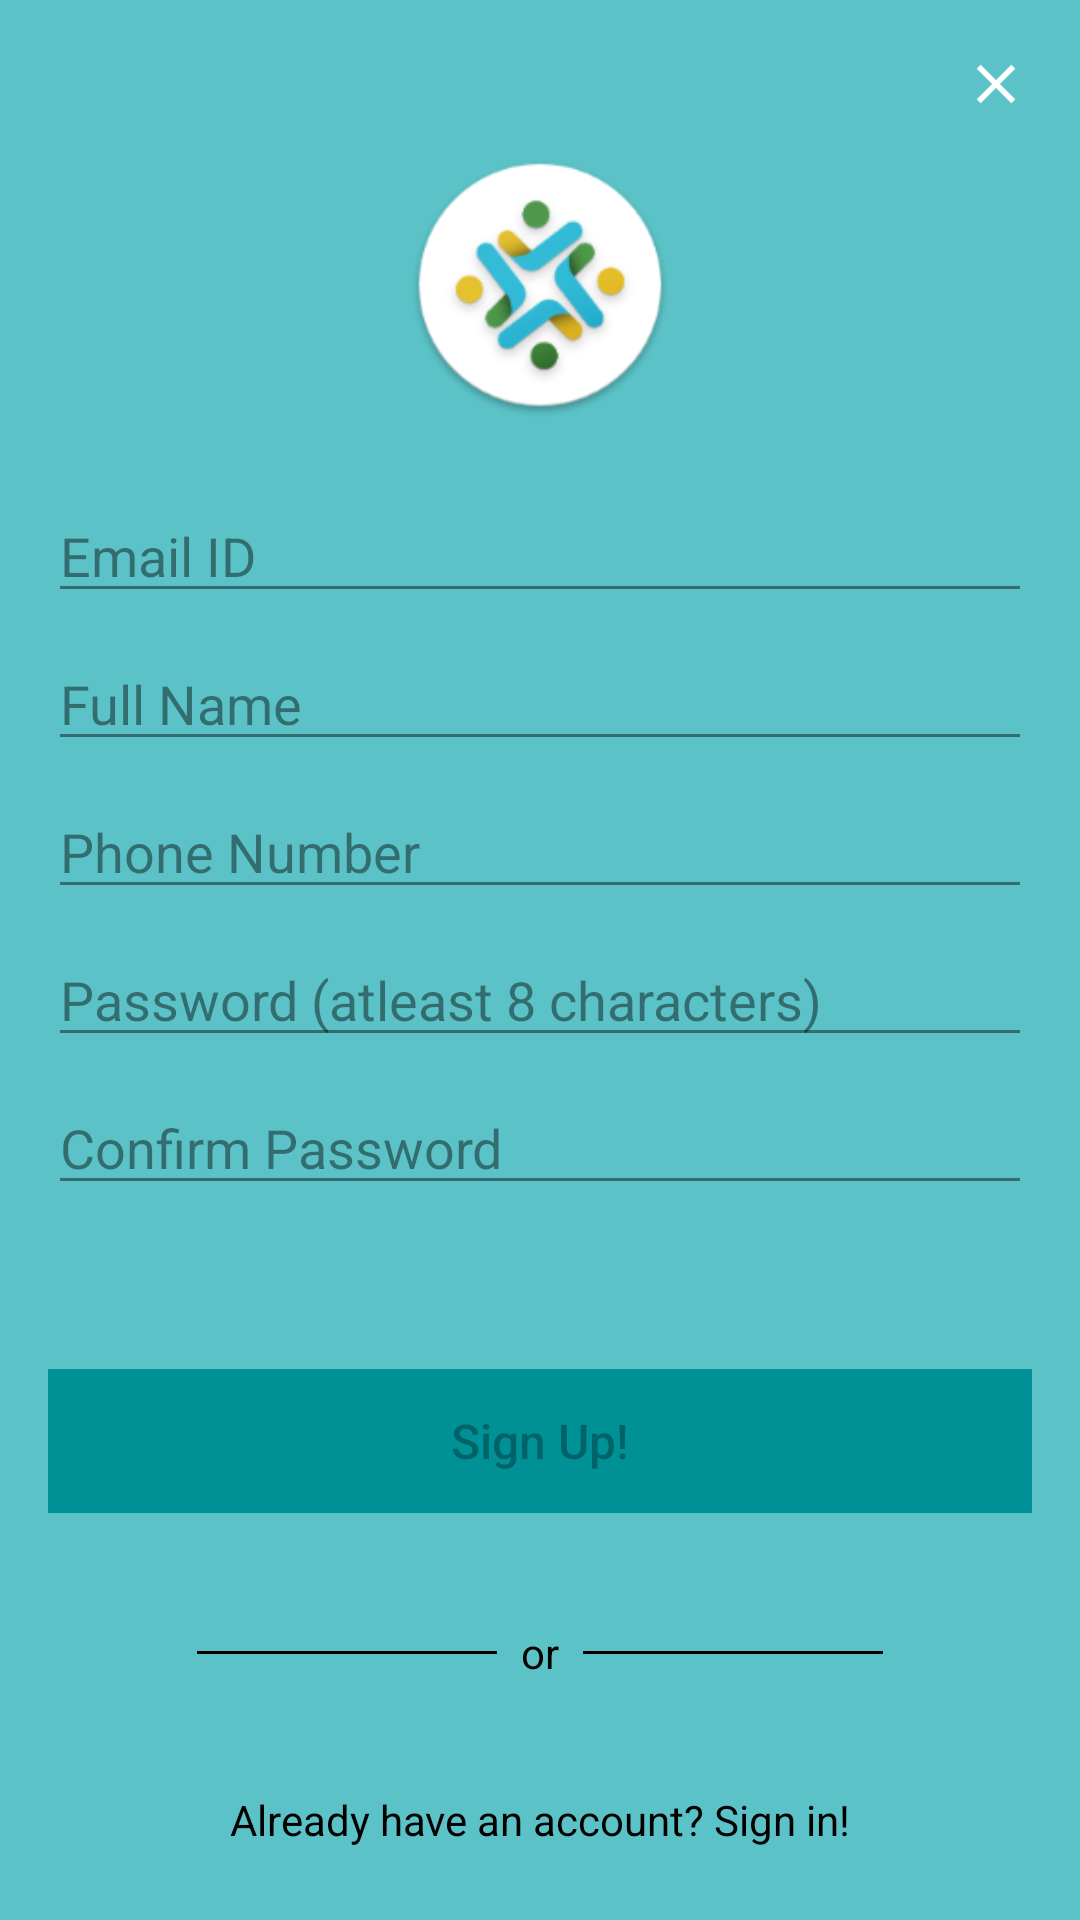

This screen was rendered from an Android layout file. Write that file and the resources it references.
<!-- AndroidManifest.xml: application theme AppTheme -->
<!-- res/layout/fragment_sign_up.xml -->
<?xml version="1.0" encoding="utf-8"?>
<FrameLayout xmlns:android="http://schemas.android.com/apk/res/android"
    xmlns:tools="http://schemas.android.com/tools"
    android:layout_width="match_parent"
    android:layout_height="match_parent"
    xmlns:app="http://schemas.android.com/apk/res-auto"
    tools:context=".SignUpFragment"
    android:background="@color/colorPrimaryLight">

    <android.support.constraint.ConstraintLayout
        android:layout_width="match_parent"
        android:layout_height="match_parent">

        <ImageButton
            android:id="@+id/sign_up_close_btn"
            android:layout_width="wrap_content"
            android:layout_height="wrap_content"
            android:background="@android:color/transparent"
            android:padding="16dp"
            android:src="@drawable/close_cross"
            app:layout_constraintEnd_toEndOf="parent"
            app:layout_constraintTop_toTopOf="parent" />

        <ImageView
            android:id="@+id/imageView1"
            android:layout_width="106dp"
            android:layout_height="88dp"
            android:layout_marginStart="8dp"
            android:layout_marginTop="8dp"
            android:layout_marginEnd="8dp"
            android:layout_marginBottom="8dp"
            android:src="@mipmap/app_icon_round"
            app:layout_constraintBottom_toBottomOf="parent"
            app:layout_constraintEnd_toEndOf="parent"
            app:layout_constraintStart_toStartOf="parent"
            app:layout_constraintTop_toTopOf="parent"
            app:layout_constraintVertical_bias="0.07999998" />

        <EditText
            android:id="@+id/sign_up_email"
            android:layout_width="0dp"
            android:layout_height="wrap_content"
            android:layout_marginStart="16dp"
            android:layout_marginTop="24dp"
            android:layout_marginEnd="16dp"
            android:backgroundTint="#70000000"
            android:ems="10"
            android:hint="Email ID"
            android:inputType="textEmailAddress"
            android:textColorHint="#70000000"
            app:layout_constraintEnd_toEndOf="parent"
            app:layout_constraintStart_toStartOf="parent"
            app:layout_constraintTop_toBottomOf="@+id/imageView1" />

        <EditText
            android:id="@+id/sign_up_fullname"
            android:layout_width="0dp"
            android:layout_height="wrap_content"
            android:layout_marginStart="16dp"
            android:layout_marginTop="8dp"
            android:layout_marginEnd="16dp"
            android:backgroundTint="#70000000"
            android:ems="10"
            android:hint="Full Name"
            android:inputType="textPersonName"
            android:textColorHint="#70000000"
            app:layout_constraintEnd_toEndOf="parent"
            app:layout_constraintStart_toStartOf="parent"
            app:layout_constraintTop_toBottomOf="@+id/sign_up_email" />

        <EditText
            android:id="@+id/sign_up_password"
            android:layout_width="0dp"
            android:layout_height="wrap_content"
            android:layout_marginStart="16dp"
            android:layout_marginTop="8dp"
            android:layout_marginEnd="16dp"
            android:backgroundTint="#70000000"
            android:ems="10"
            android:hint="Password (atleast 8 characters)"
            android:inputType="textPassword"
            android:textColorHint="#70000000"
            app:layout_constraintEnd_toEndOf="parent"
            app:layout_constraintHorizontal_bias="0.0"
            app:layout_constraintStart_toStartOf="parent"
            app:layout_constraintTop_toBottomOf="@+id/sign_up_phone" />

        <EditText
            android:id="@+id/sign_up_confirm_password"
            android:layout_width="0dp"
            android:layout_height="wrap_content"
            android:layout_marginStart="16dp"
            android:layout_marginTop="8dp"
            android:layout_marginEnd="16dp"
            android:ems="10"
            android:hint="Confirm Password"
            android:inputType="textPassword"
            android:backgroundTint="#70000000"
            android:textColorHint="#70000000"
            app:layout_constraintEnd_toEndOf="parent"
            app:layout_constraintHorizontal_bias="0.0"
            app:layout_constraintStart_toStartOf="parent"
            app:layout_constraintTop_toBottomOf="@+id/sign_up_password" />

        <Button
            android:id="@+id/sign_up_btn"
            android:layout_width="0dp"
            android:layout_height="wrap_content"
            android:layout_marginStart="16dp"
            android:layout_marginEnd="16dp"
            android:layout_marginBottom="8dp"
            android:background="@color/btnGreen"
            android:enabled="false"
            android:text="Sign Up!"
            android:textColor="#50000000"
            android:textAllCaps="false"
            android:textSize="16sp"
            app:layout_constraintBottom_toBottomOf="parent"
            app:layout_constraintEnd_toEndOf="parent"
            app:layout_constraintStart_toStartOf="parent"
            app:layout_constraintTop_toBottomOf="@+id/sign_up_confirm_password"
            app:layout_constraintVertical_bias="0.3" />

        <TextView
            android:id="@+id/textView"
            android:layout_width="wrap_content"
            android:layout_height="wrap_content"
            android:layout_marginStart="8dp"
            android:layout_marginTop="8dp"
            android:layout_marginEnd="8dp"
            android:layout_marginBottom="8dp"
            android:text="or"
            android:textColor="@color/colorAccent"
            app:layout_constraintBottom_toTopOf="@+id/tv_already_have_an_account"
            app:layout_constraintEnd_toEndOf="parent"
            app:layout_constraintStart_toStartOf="parent"
            app:layout_constraintTop_toBottomOf="@+id/sign_up_btn" />

        <TextView
            android:id="@+id/tv_already_have_an_account"
            android:layout_width="wrap_content"
            android:layout_height="wrap_content"
            android:layout_marginStart="8dp"
            android:layout_marginEnd="8dp"
            android:layout_marginBottom="24dp"
            android:text="Already have an account? Sign in!"
            android:textColor="@color/colorAccent"
            app:layout_constraintBottom_toBottomOf="parent"
            app:layout_constraintEnd_toEndOf="parent"
            app:layout_constraintStart_toStartOf="parent" />

        <View
            android:id="@+id/divider3"
            android:layout_width="100dp"
            android:layout_height="1dp"
            android:layout_marginEnd="8dp"
            android:background="@color/colorAccent"
            app:layout_constraintBottom_toBottomOf="@+id/textView"
            app:layout_constraintEnd_toStartOf="@+id/textView"
            app:layout_constraintTop_toTopOf="@+id/textView" />

        <View
            android:id="@+id/divider4"
            android:layout_width="100dp"
            android:layout_height="1dp"
            android:layout_marginStart="8dp"
            android:background="@color/colorAccent"
            app:layout_constraintBottom_toBottomOf="@+id/textView"
            app:layout_constraintStart_toEndOf="@+id/textView"
            app:layout_constraintTop_toTopOf="@+id/textView" />

        <EditText
            android:id="@+id/sign_up_phone"
            android:layout_width="0dp"
            android:layout_height="wrap_content"
            android:layout_marginStart="16dp"
            android:layout_marginTop="8dp"
            android:layout_marginEnd="16dp"
            android:ems="10"
            android:inputType="phone"
            android:backgroundTint="#70000000"
            android:textColorHint="#70000000"
            android:hint="Phone Number"
            app:layout_constraintEnd_toEndOf="parent"
            app:layout_constraintHorizontal_bias="0.0"
            app:layout_constraintStart_toStartOf="parent"
            app:layout_constraintTop_toBottomOf="@+id/sign_up_fullname" />

        <ProgressBar
            android:id="@+id/sign_up_progressbar"
            style="?android:attr/progressBarStyle"
            android:layout_width="30dp"
            android:layout_height="30dp"
            android:visibility="invisible"
            app:layout_constraintBottom_toTopOf="@+id/sign_up_btn"
            app:layout_constraintEnd_toEndOf="parent"
            app:layout_constraintStart_toStartOf="parent"
            app:layout_constraintTop_toBottomOf="@+id/sign_up_confirm_password" />


    </android.support.constraint.ConstraintLayout>

</FrameLayout>
<!-- resources referenced by this layout -->
<resources>
  <color name="btnGreen">#009197</color>
  <color name="colorAccent">#000</color>
  <color name="colorPrimaryLight">#5bc3c7</color>
  <!-- drawable close_cross: png bitmap (drawable-ldpi, 251 bytes) -->
  <!-- mipmap app_icon_round: png bitmap (mipmap-mdpi, 3386 bytes) -->
  <style name="AppTheme" parent="Theme.AppCompat.Light.NoActionBar">
          
          <item name="colorPrimary">@color/colorPrimary</item>
          <item name="colorPrimaryDark">@color/colorPrimaryDark</item>
          <item name="colorAccent">@color/colorAccent</item>
      </style>
  <color name="colorPrimary">#0ca7ae</color>
  <color name="colorPrimaryDark">#099197</color>
</resources>
